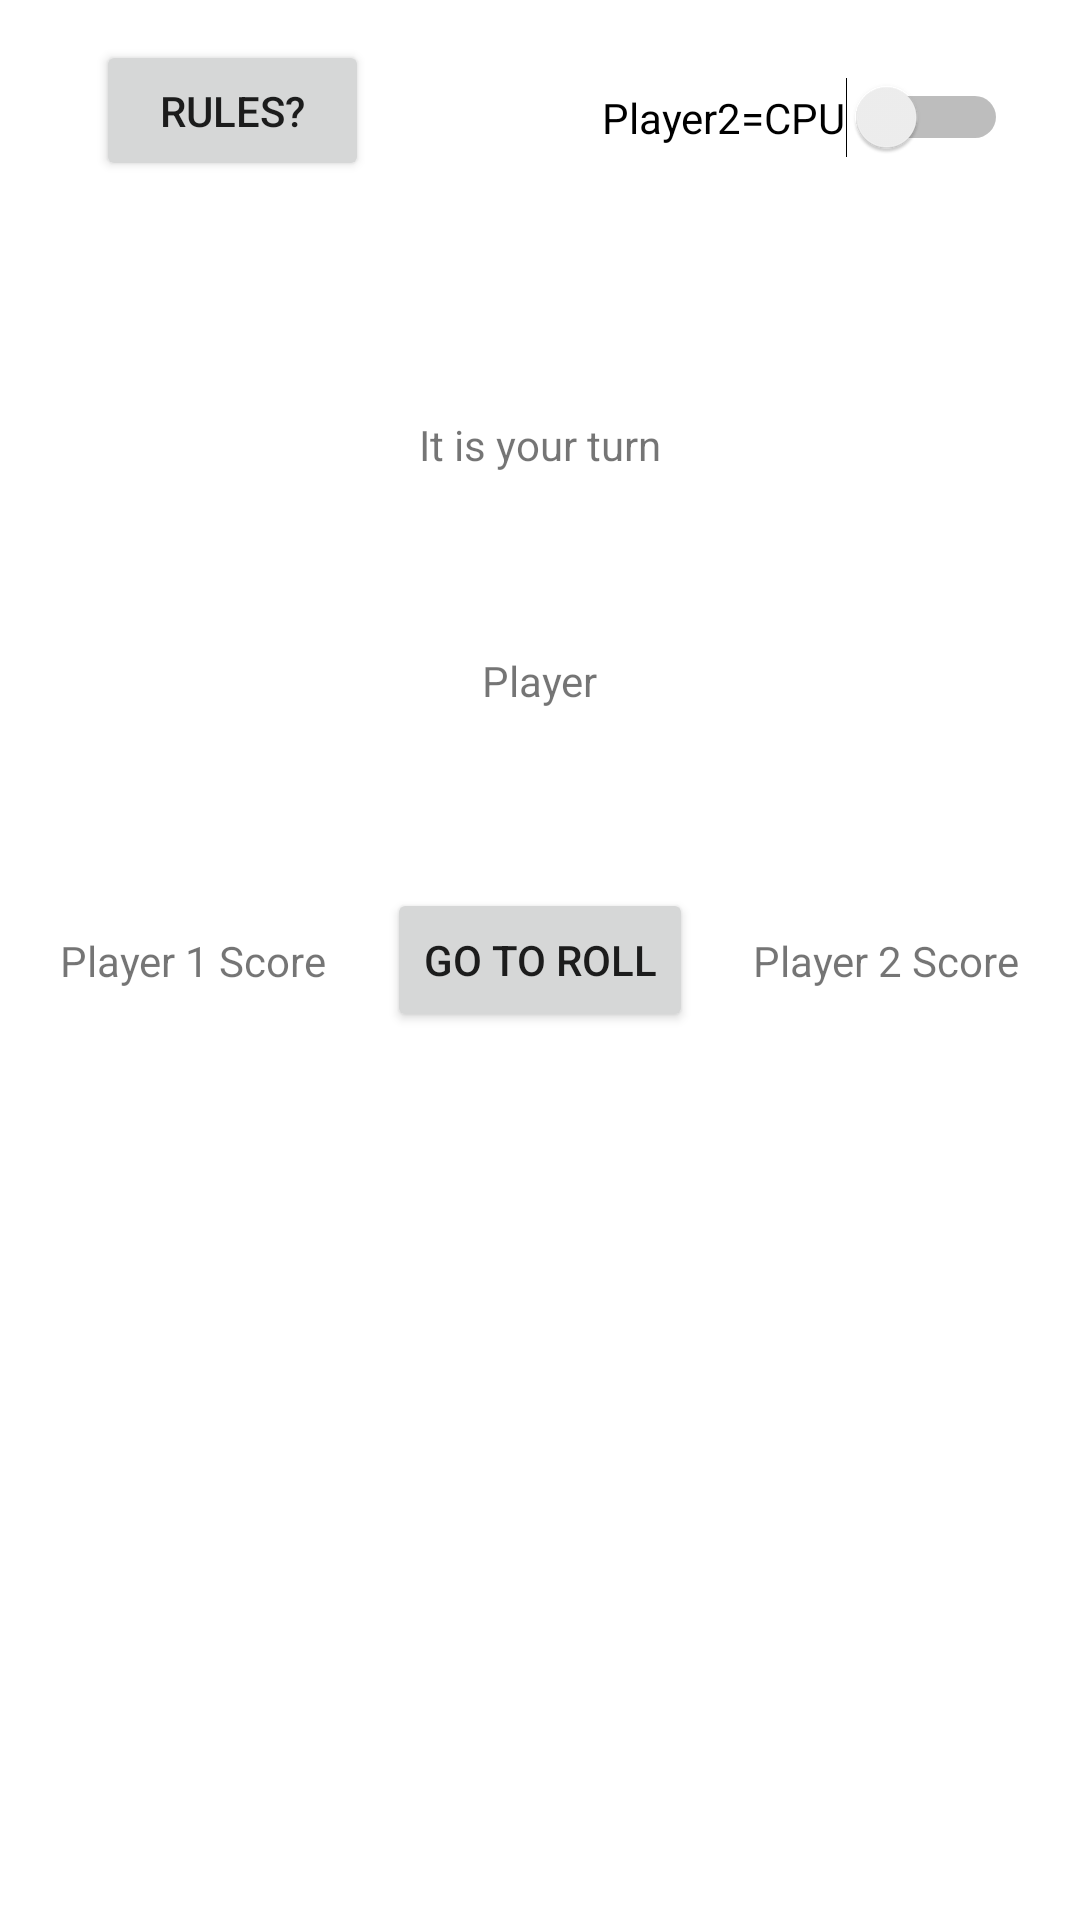

This screen was rendered from an Android layout file. Write that file and the resources it references.
<!-- AndroidManifest.xml: application theme Theme.2dicePig -->
<!-- res/layout/activity_main.xml -->
<?xml version="1.0" encoding="utf-8"?>
<androidx.constraintlayout.widget.ConstraintLayout
    xmlns:android="http://schemas.android.com/apk/res/android"
    xmlns:app="http://schemas.android.com/apk/res-auto"
    xmlns:tools="http://schemas.android.com/tools"
    android:layout_width="match_parent"
    android:layout_height="match_parent">

    <Button
        android:id="@+id/button"
        android:layout_width="wrap_content"
        android:layout_height="wrap_content"
        android:text="@string/roll"
        app:layout_constraintBottom_toBottomOf="parent"
        app:layout_constraintEnd_toEndOf="parent"
        app:layout_constraintStart_toStartOf="parent"
        app:layout_constraintTop_toTopOf="parent" />

    <TextView
        android:id="@+id/player1Score"
        android:layout_width="wrap_content"
        android:layout_height="wrap_content"
        android:text="@string/player_1_score"
        app:layout_constraintBottom_toBottomOf="parent"
        app:layout_constraintEnd_toStartOf="@+id/button"
        app:layout_constraintStart_toStartOf="parent"
        app:layout_constraintTop_toTopOf="parent" />

    <TextView
        android:id="@+id/player2Score"
        android:layout_width="wrap_content"
        android:layout_height="wrap_content"
        android:text="@string/player_2_score"
        app:layout_constraintBottom_toBottomOf="parent"
        app:layout_constraintEnd_toEndOf="parent"
        app:layout_constraintStart_toEndOf="@+id/button"
        app:layout_constraintTop_toTopOf="parent" />

    <TextView
        android:id="@+id/itIsYourTurn"
        android:layout_width="wrap_content"
        android:layout_height="wrap_content"
        android:text="@string/player_it_is_your_turn"
        app:layout_constraintBottom_toTopOf="@+id/button"
        app:layout_constraintEnd_toEndOf="parent"
        app:layout_constraintStart_toStartOf="parent"
        app:layout_constraintTop_toTopOf="parent" />

    <TextView
        android:id="@+id/currentPlayer"
        android:layout_width="wrap_content"
        android:layout_height="wrap_content"
        android:text="@string/player"
        app:layout_constraintBottom_toTopOf="@+id/button"
        app:layout_constraintEnd_toEndOf="parent"
        app:layout_constraintStart_toStartOf="parent"
        app:layout_constraintTop_toBottomOf="@+id/itIsYourTurn" />

    <Switch
        android:id="@+id/CPU_Player2"
        android:layout_width="wrap_content"
        android:layout_height="wrap_content"
        android:layout_marginEnd="24dp"
        android:layout_marginRight="24dp"
        android:text="@string/player2_cpu"
        app:layout_constraintBottom_toTopOf="@+id/player2Score"
        app:layout_constraintEnd_toEndOf="parent"
        app:layout_constraintTop_toTopOf="parent"
        app:layout_constraintVertical_bias="0.091" />

    <Button
        android:id="@+id/rulesButton"
        android:layout_width="91dp"
        android:layout_height="47dp"
        android:layout_marginStart="32dp"
        android:layout_marginLeft="32dp"
        android:layout_marginBottom="25dp"
        android:text="@string/rules"
        app:layout_constraintBottom_toTopOf="@+id/player1Score"
        app:layout_constraintEnd_toStartOf="@+id/CPU_Player2"
        app:layout_constraintHorizontal_bias="0.0"
        app:layout_constraintStart_toStartOf="parent"
        app:layout_constraintTop_toTopOf="parent"
        app:layout_constraintVertical_bias="0.056" />
</androidx.constraintlayout.widget.ConstraintLayout>
<!-- resources referenced by this layout -->
<resources>
  <string name="player">Player</string>
  <string name="player2_cpu">Player2=CPU</string>
  <string name="player_1_score">Player 1 Score</string>
  <string name="player_2_score">Player 2 Score</string>
  <string name="player_it_is_your_turn">It is your turn</string>
  <string name="roll">Go to Roll</string>
  <string name="rules">Rules?</string>
  <style name="Theme.2dicePig" parent="Theme.MaterialComponents.DayNight.DarkActionBar">
          
          <item name="colorPrimary">@color/purple_500</item>
          <item name="colorPrimaryVariant">@color/purple_700</item>
          <item name="colorOnPrimary">@color/white</item>
          
          <item name="colorSecondary">@color/teal_200</item>
          <item name="colorSecondaryVariant">@color/teal_700</item>
          <item name="colorOnSecondary">@color/black</item>
          
          <item name="android:statusBarColor" tools:targetApi="l">?attr/colorPrimaryVariant</item>
          
      </style>
  <!-- not gathered from this repository: default colours our renderer supplied (Android Studio template values) -->
  <color name="purple_500">#FF6200EE</color>
  <color name="purple_700">#FF3700B3</color>
  <color name="teal_200">#FF03DAC5</color>
  <color name="teal_700">#FF018786</color>
  <color name="black">#FF000000</color>
  <color name="white">#FFFFFFFF</color>
</resources>
